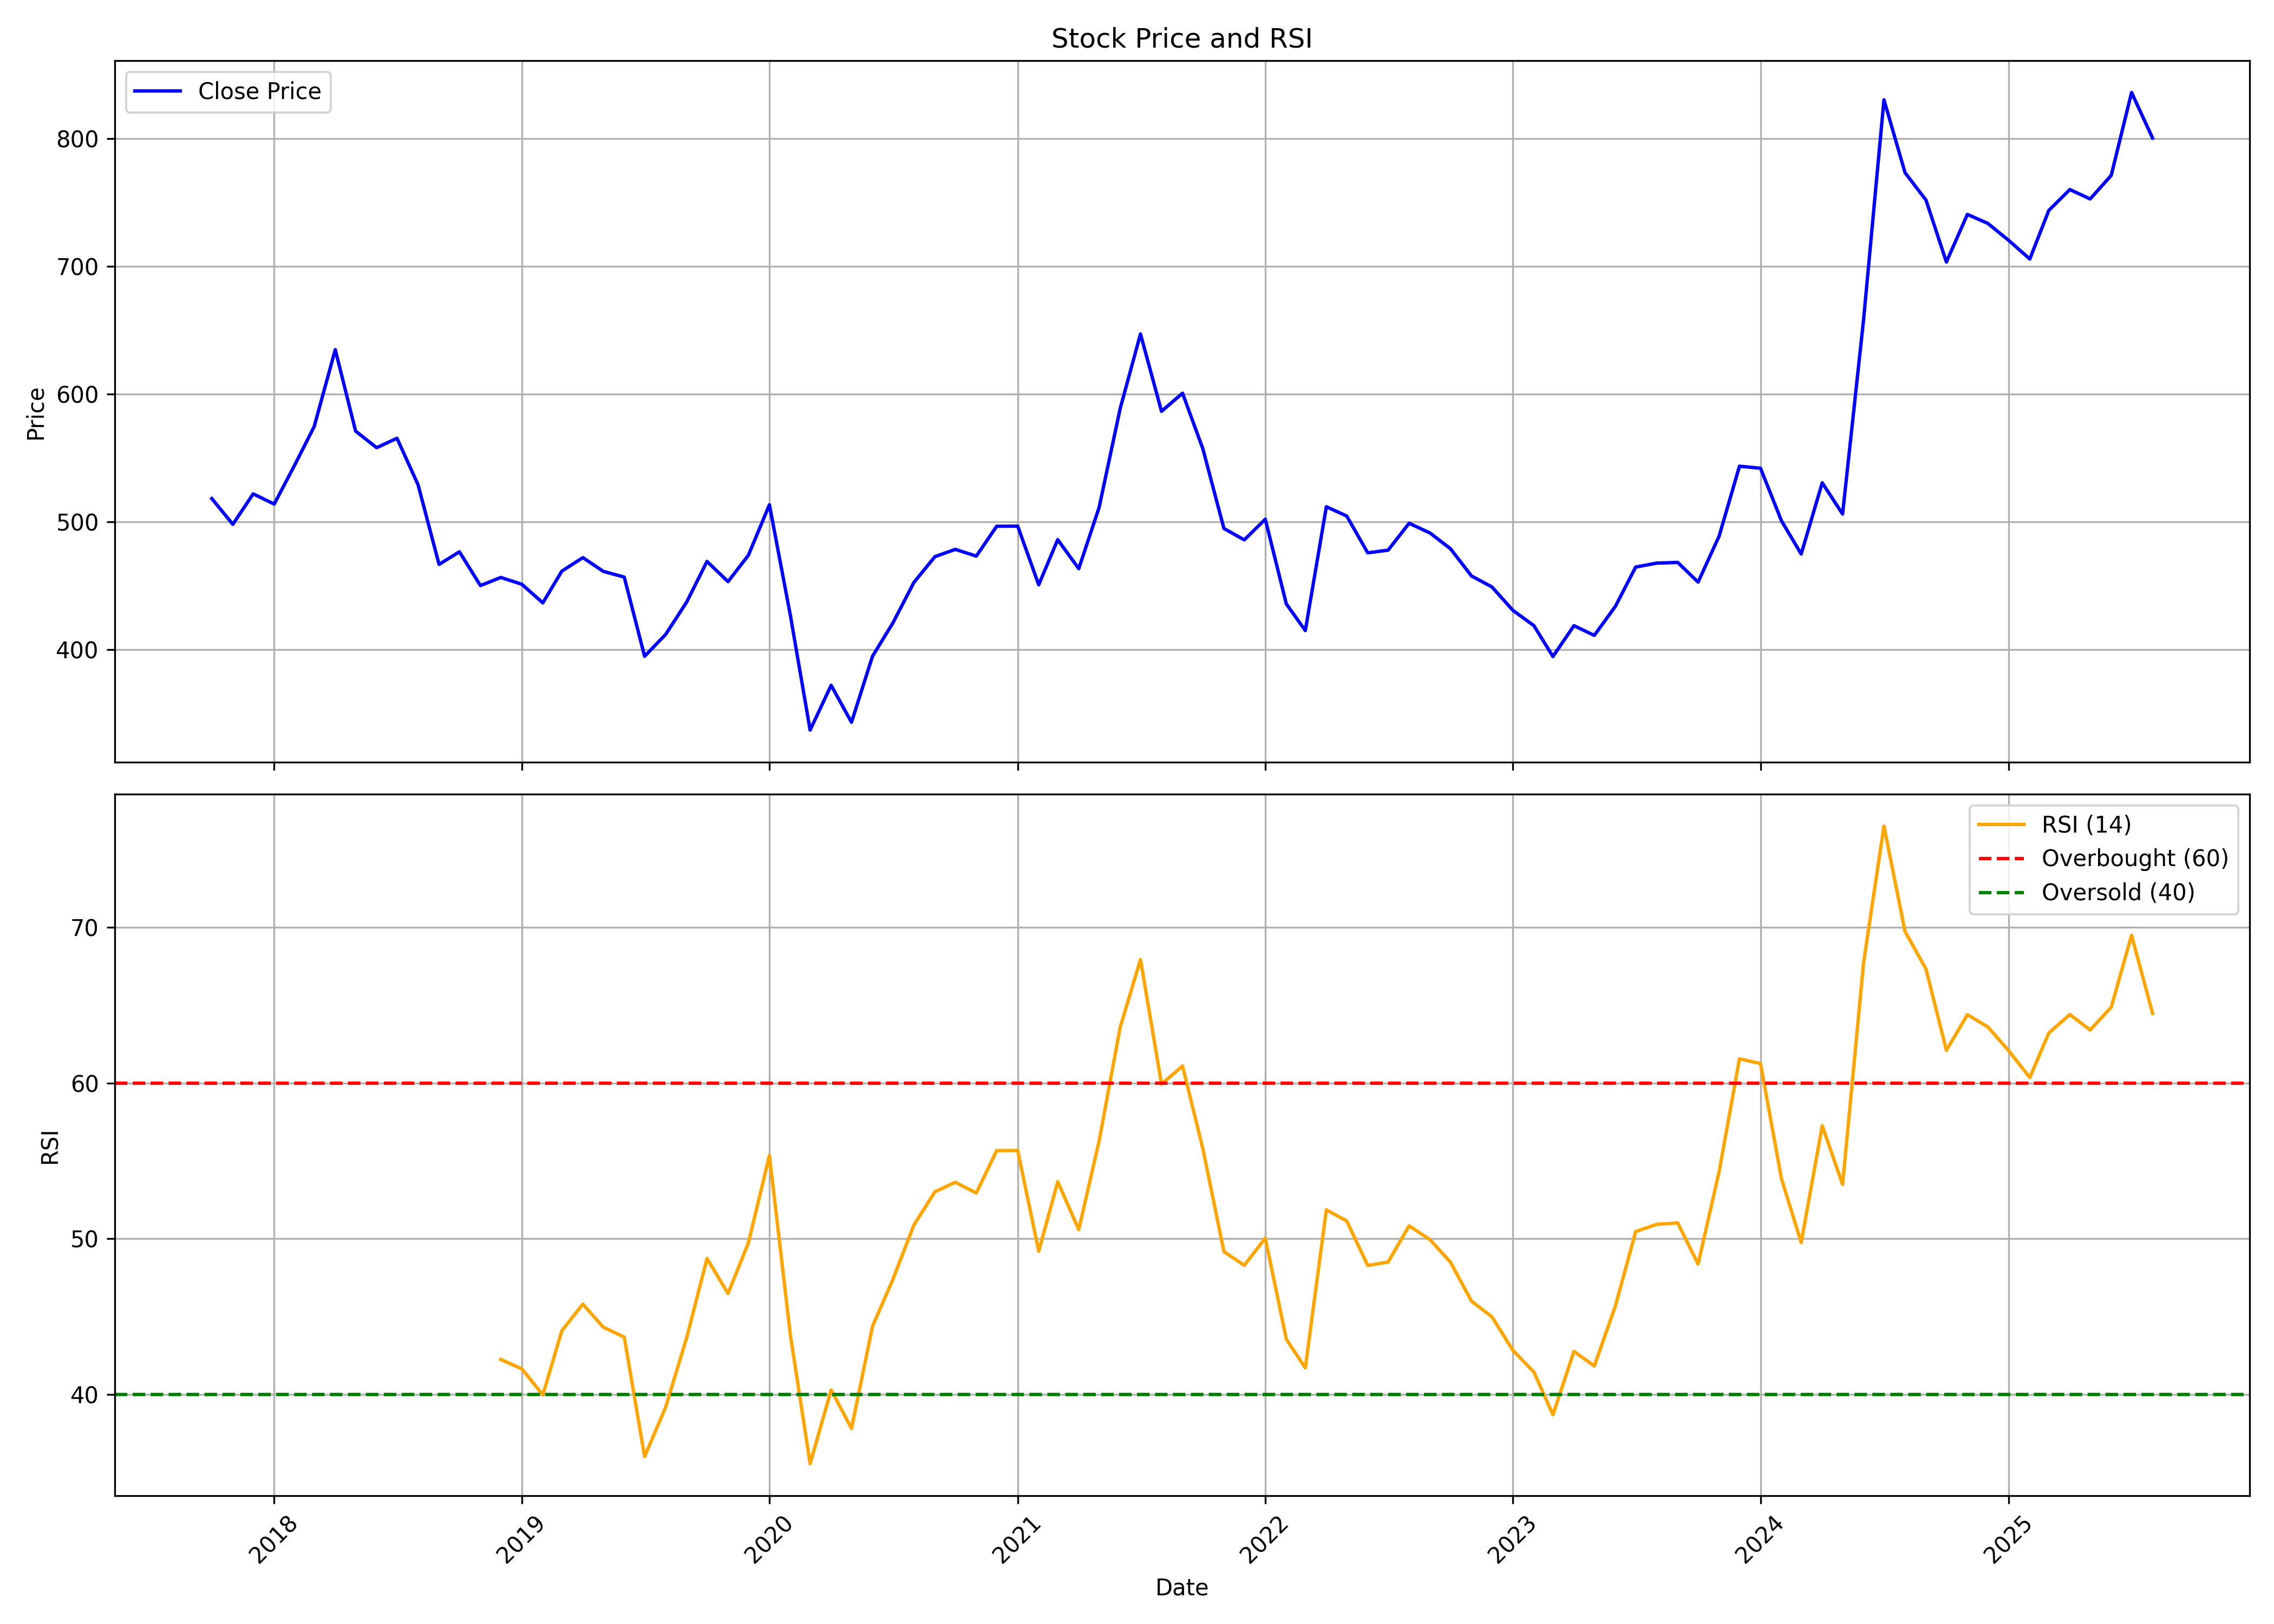

Values plotted in this chart, from the file beside it:
, date, symbol, open, high, low, close, volume, rsi
0, 2017-10-01, GODREJAGRO, 554.8, 567.7, 489.2, 518.4, 32220262, 
1, 2017-11-01, GODREJAGRO, 519.1, 525.2, 470.5, 498.2, 4993342, 
2, 2017-12-01, GODREJAGRO, 500.1, 530.8, 485.5, 522, 3794271, 
3, 2018-01-01, GODREJAGRO, 524, 573.1, 506.5, 514, 4529646, 
4, 2018-02-01, GODREJAGRO, 518.2, 549.7, 505.6, 545.4, 4989203, 
5, 2018-03-01, GODREJAGRO, 546.1, 637.2, 546.1, 574.8, 9553753, 
6, 2018-04-01, GODREJAGRO, 579, 665.1, 574.8, 634.9, 7098167, 
7, 2018-05-01, GODREJAGRO, 634.9, 644.3, 528.6, 571.1, 4440413, 
8, 2018-06-01, GODREJAGRO, 572.2, 612.7, 544, 558.1, 2774438, 
9, 2018-07-01, GODREJAGRO, 563.2, 594.8, 524.5, 565.5, 1600030, 
10, 2018-08-01, GODREJAGRO, 565.8, 599.2, 527.6, 529.2, 1960945, 
11, 2018-09-01, GODREJAGRO, 530.3, 539.7, 461.3, 466.8, 2197353, 
12, 2018-10-01, GODREJAGRO, 469.5, 501.2, 445, 476.7, 1808302, 
13, 2018-11-01, GODREJAGRO, 480.3, 490.2, 448.8, 450.2, 1193562, 
14, 2018-12-01, GODREJAGRO, 453.5, 471.2, 432.5, 456.6, 1977471, 42.25
15, 2019-01-01, GODREJAGRO, 457.5, 475.1, 440.4, 451.3, 1747025, 41.65
16, 2019-02-01, GODREJAGRO, 455.7, 460.4, 417.7, 436.7, 1723956, 39.98
17, 2019-03-01, GODREJAGRO, 437.6, 477.1, 434.2, 461.6, 3161027, 44.1
18, 2019-04-01, GODREJAGRO, 466.6, 506.7, 458.6, 472.1, 3047732, 45.8
19, 2019-05-01, GODREJAGRO, 472.1, 476, 418.7, 461.4, 1593163, 44.33
20, 2019-06-01, GODREJAGRO, 463.1, 468.5, 446.8, 456.9, 973433, 43.69
21, 2019-07-01, GODREJAGRO, 459.9, 470.1, 387.8, 394.9, 1853941, 36.01
22, 2019-08-01, GODREJAGRO, 399.7, 430.6, 387.4, 412, 962179, 39.18
23, 2019-09-01, GODREJAGRO, 412, 462.7, 405.3, 437.3, 632561, 43.65
24, 2019-10-01, GODREJAGRO, 435.8, 484.9, 427.2, 469.1, 987068, 48.73
25, 2019-11-01, GODREJAGRO, 467.6, 478.5, 426.3, 453.3, 1242673, 46.48
26, 2019-12-01, GODREJAGRO, 451.3, 476.6, 441.3, 474, 1069196, 49.74
27, 2020-01-01, GODREJAGRO, 472.7, 548.3, 468.8, 513.5, 3495701, 55.34
28, 2020-02-01, GODREJAGRO, 510.6, 540.8, 417.2, 426.6, 3115223, 43.79
29, 2020-03-01, GODREJAGRO, 428.2, 439.9, 243, 337.2, 2744649, 35.56
30, 2020-04-01, GODREJAGRO, 339.2, 389.5, 311.7, 372.2, 2323475, 40.29
31, 2020-05-01, GODREJAGRO, 372.2, 380.5, 320, 343.3, 2853804, 37.82
32, 2020-06-01, GODREJAGRO, 349.3, 425.2, 335.6, 395, 8127804, 44.39
33, 2020-07-01, GODREJAGRO, 400.4, 456.6, 394.1, 421, 6502300, 47.39
34, 2020-08-01, GODREJAGRO, 439.9, 478.4, 427.4, 452.7, 6090687, 50.88
35, 2020-09-01, GODREJAGRO, 454.8, 505.9, 437.2, 472.9, 2771454, 53.02
36, 2020-10-01, GODREJAGRO, 473.7, 509.1, 467.4, 478.6, 2163759, 53.63
37, 2020-11-01, GODREJAGRO, 476.2, 499.1, 453, 473.3, 2450671, 52.94
38, 2020-12-01, GODREJAGRO, 474.9, 528.1, 466.1, 496.7, 4253219, 55.66
39, 2021-01-01, GODREJAGRO, 504, 514.9, 478.1, 496.8, 2969427, 55.67
40, 2021-02-01, GODREJAGRO, 500.2, 507.8, 442.2, 450.9, 3083285, 49.2
41, 2021-03-01, GODREJAGRO, 455.7, 487.3, 441.1, 486.2, 3302794, 53.66
42, 2021-04-01, GODREJAGRO, 487.3, 494.1, 445.5, 463.5, 1984622, 50.59
43, 2021-05-01, GODREJAGRO, 462.2, 553.4, 457.2, 511.3, 10089069, 56.28
44, 2021-06-01, GODREJAGRO, 510.5, 613.7, 504.7, 588.6, 17146423, 63.57
45, 2021-07-01, GODREJAGRO, 588.6, 649.7, 571.3, 647.1, 8256259, 67.93
46, 2021-08-01, GODREJAGRO, 652.5, 693.2, 554.1, 586.6, 6128681, 59.94
47, 2021-09-01, GODREJAGRO, 596.1, 646.7, 582, 600.8, 3457951, 61.09
48, 2021-10-01, GODREJAGRO, 597, 622.2, 548.2, 557.2, 1819811, 55.77
49, 2021-11-01, GODREJAGRO, 548.2, 598, 492.8, 494.9, 1882150, 49.18
50, 2021-12-01, GODREJAGRO, 503.1, 521, 479.7, 486, 3013001, 48.3
51, 2022-01-01, GODREJAGRO, 488, 526.9, 463.1, 502.2, 2385392, 50.04
52, 2022-02-01, GODREJAGRO, 504.7, 511.6, 429.5, 435.9, 1767173, 43.55
53, 2022-03-01, GODREJAGRO, 435.9, 474, 414, 415, 3103895, 41.71
54, 2022-04-01, GODREJAGRO, 415, 556.7, 415, 511.9, 24318410, 51.86
55, 2022-05-01, GODREJAGRO, 507.8, 552.5, 458.2, 504.7, 10750203, 51.14
56, 2022-06-01, GODREJAGRO, 502.9, 511, 460.8, 475.9, 1895503, 48.28
57, 2022-07-01, GODREJAGRO, 473, 494.2, 464.7, 477.9, 1216319, 48.51
58, 2022-08-01, GODREJAGRO, 486.8, 516.5, 466.8, 499, 5038537, 50.83
59, 2022-09-01, GODREJAGRO, 501.6, 533.4, 477.1, 491.3, 2752152, 49.94
... 35 more rows
